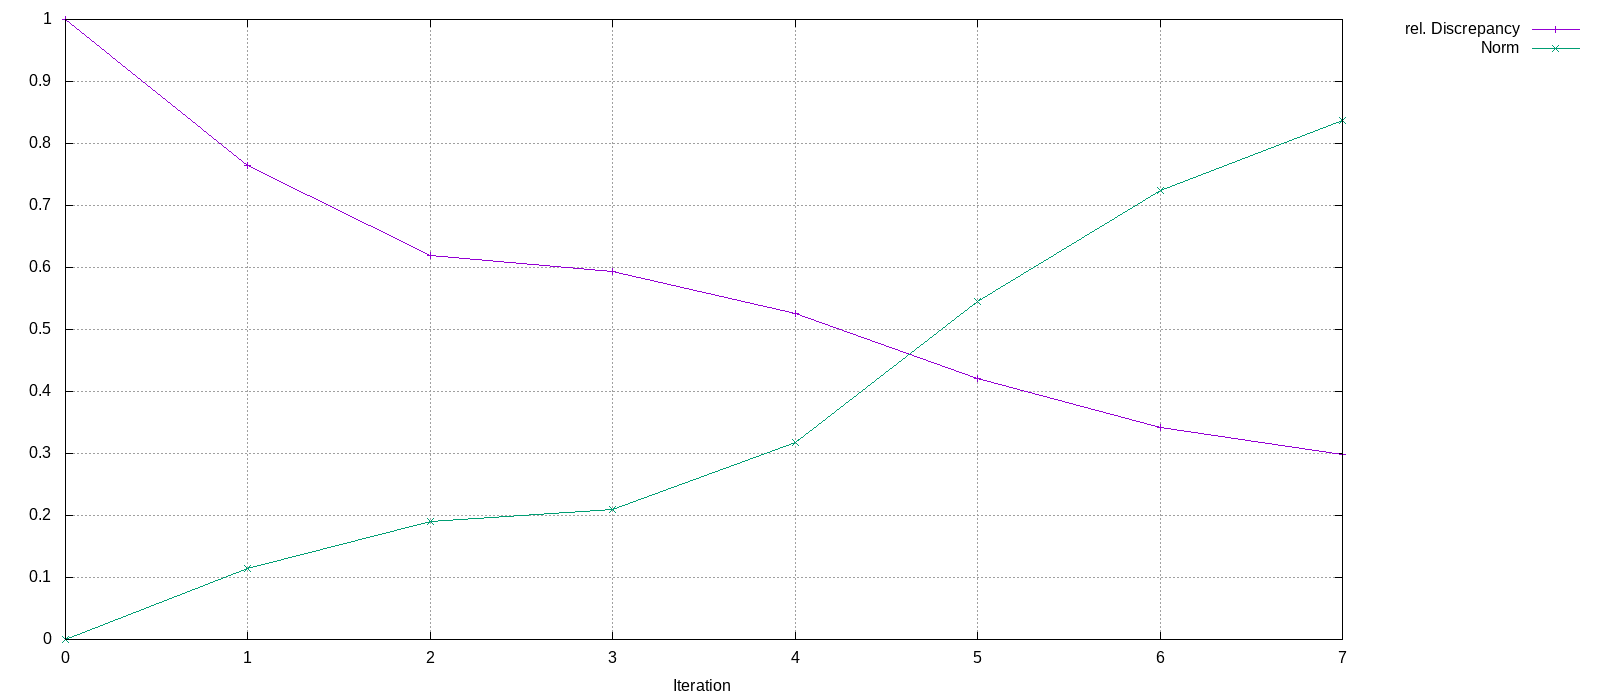

Values plotted in this chart, from the file beside it:
Iteration, rel. Discrepancy, Norm
0, 1, 0
1, 0.7643, 0.1147
2, 0.6187, 0.1906
3, 0.5936, 0.2099
4, 0.5251, 0.3171
5, 0.4206, 0.5447
6, 0.3419, 0.7246
7, 0.2983, 0.8365
